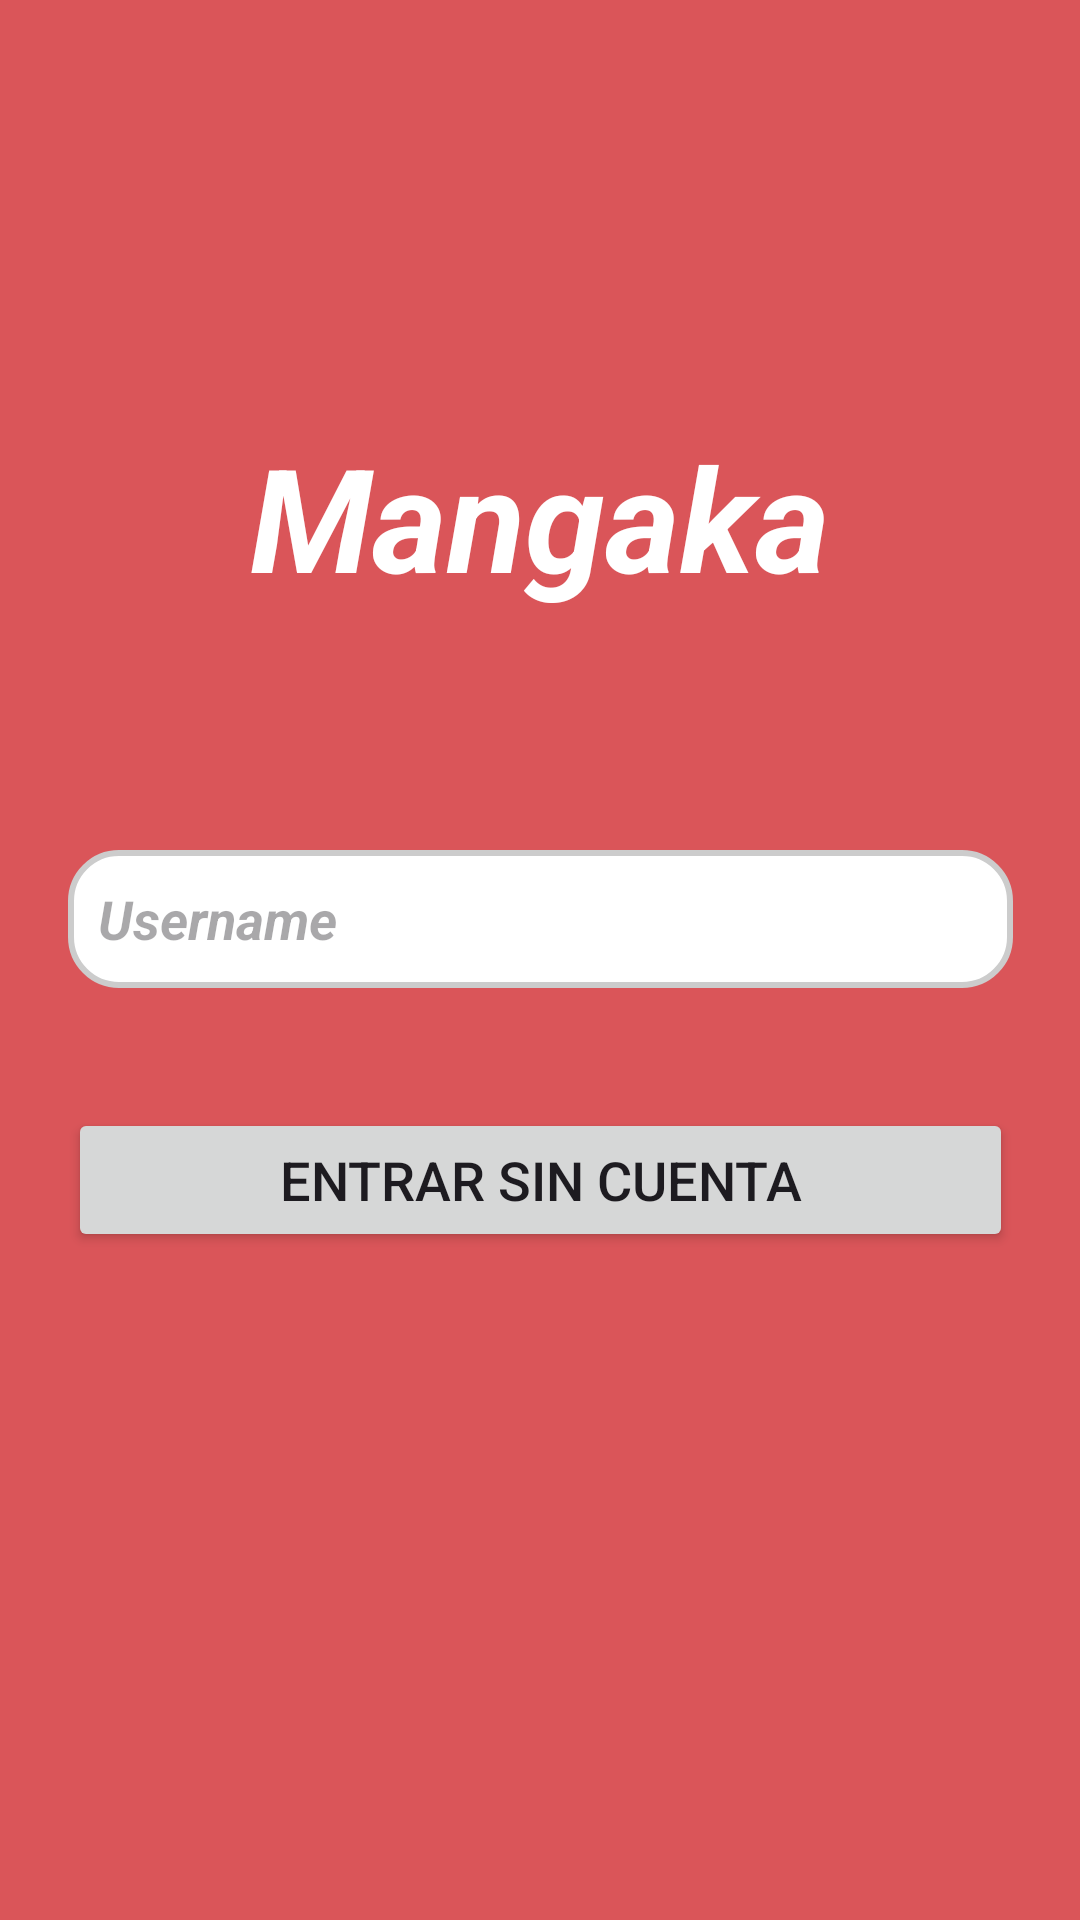

Layout XML and referenced resources for this Android screen:
<!-- AndroidManifest.xml: application theme Theme.Mangaka -->
<!-- res/layout/activity_main.xml -->
<?xml version="1.0" encoding="utf-8"?>
<androidx.constraintlayout.widget.ConstraintLayout xmlns:android="http://schemas.android.com/apk/res/android"
    xmlns:app="http://schemas.android.com/apk/res-auto"
    xmlns:tools="http://schemas.android.com/tools"
    android:id="@+id/main"
    android:layout_width="match_parent"
    android:layout_height="match_parent"
    android:background="@color/fondo"
    tools:context=".MainActivity">

    <TextView
        android:id="@+id/textView2"
        android:layout_width="wrap_content"
        android:layout_height="wrap_content"
        android:layout_marginTop="140dp"
        android:fontFamily="sans-serif"
        android:text="@string/app_name"
        android:textColor="#FFFFFF"
        android:textSize="48sp"
        android:textStyle="bold|italic"
        app:layout_constraintEnd_toEndOf="parent"
        app:layout_constraintStart_toStartOf="parent"
        app:layout_constraintTop_toTopOf="parent" />

    <EditText
        android:id="@+id/txtUsername"
        android:layout_width="315dp"
        android:layout_height="46dp"
        android:layout_marginTop="79dp"
        android:background="@drawable/rounded_edittext"
        android:ems="10"
        android:hint="@string/txtUsername"
        android:inputType="text"
        android:paddingStart="10dp"
        android:textStyle="bold|italic"
        app:layout_constraintCircleRadius="16dp"
        app:layout_constraintEnd_toEndOf="parent"
        app:layout_constraintStart_toStartOf="parent"
        app:layout_constraintTop_toBottomOf="@+id/textView2"
        tools:ignore="RtlSymmetry" />

    <Button
        android:id="@+id/btnSubmit"
        android:textSize="18sp"
        android:layout_width="315dp"
        android:layout_height="wrap_content"
        android:layout_marginTop="40dp"
        android:text="Entrar sin Cuenta"
        app:layout_constraintEnd_toEndOf="parent"
        app:layout_constraintStart_toStartOf="parent"
        app:layout_constraintTop_toBottomOf="@+id/txtUsername" />

</androidx.constraintlayout.widget.ConstraintLayout>
<!-- resources referenced by this layout -->
<resources>
  <color name="fondo">#DA5559</color>
  <!-- drawable rounded_edittext (drawable) -->
  <?xml version="1.0" encoding="utf-8"?>
  <shape xmlns:android="http://schemas.android.com/apk/res/android"
      android:shape="rectangle">
      <corners android:radius="16dp" /> 
      <solid android:color="#FFFFFF"/> 
      <stroke android:width="2dp" android:color="#CCCCCC"/> 
  </shape>
  <string name="app_name">Mangaka</string>
  <string name="txtUsername">Username</string>
  <style name="Theme.Mangaka" parent="Base.Theme.Mangaka" />
  <style name="Base.Theme.Mangaka" parent="Theme.Material3.DayNight.NoActionBar">
          
          
      </style>
</resources>
